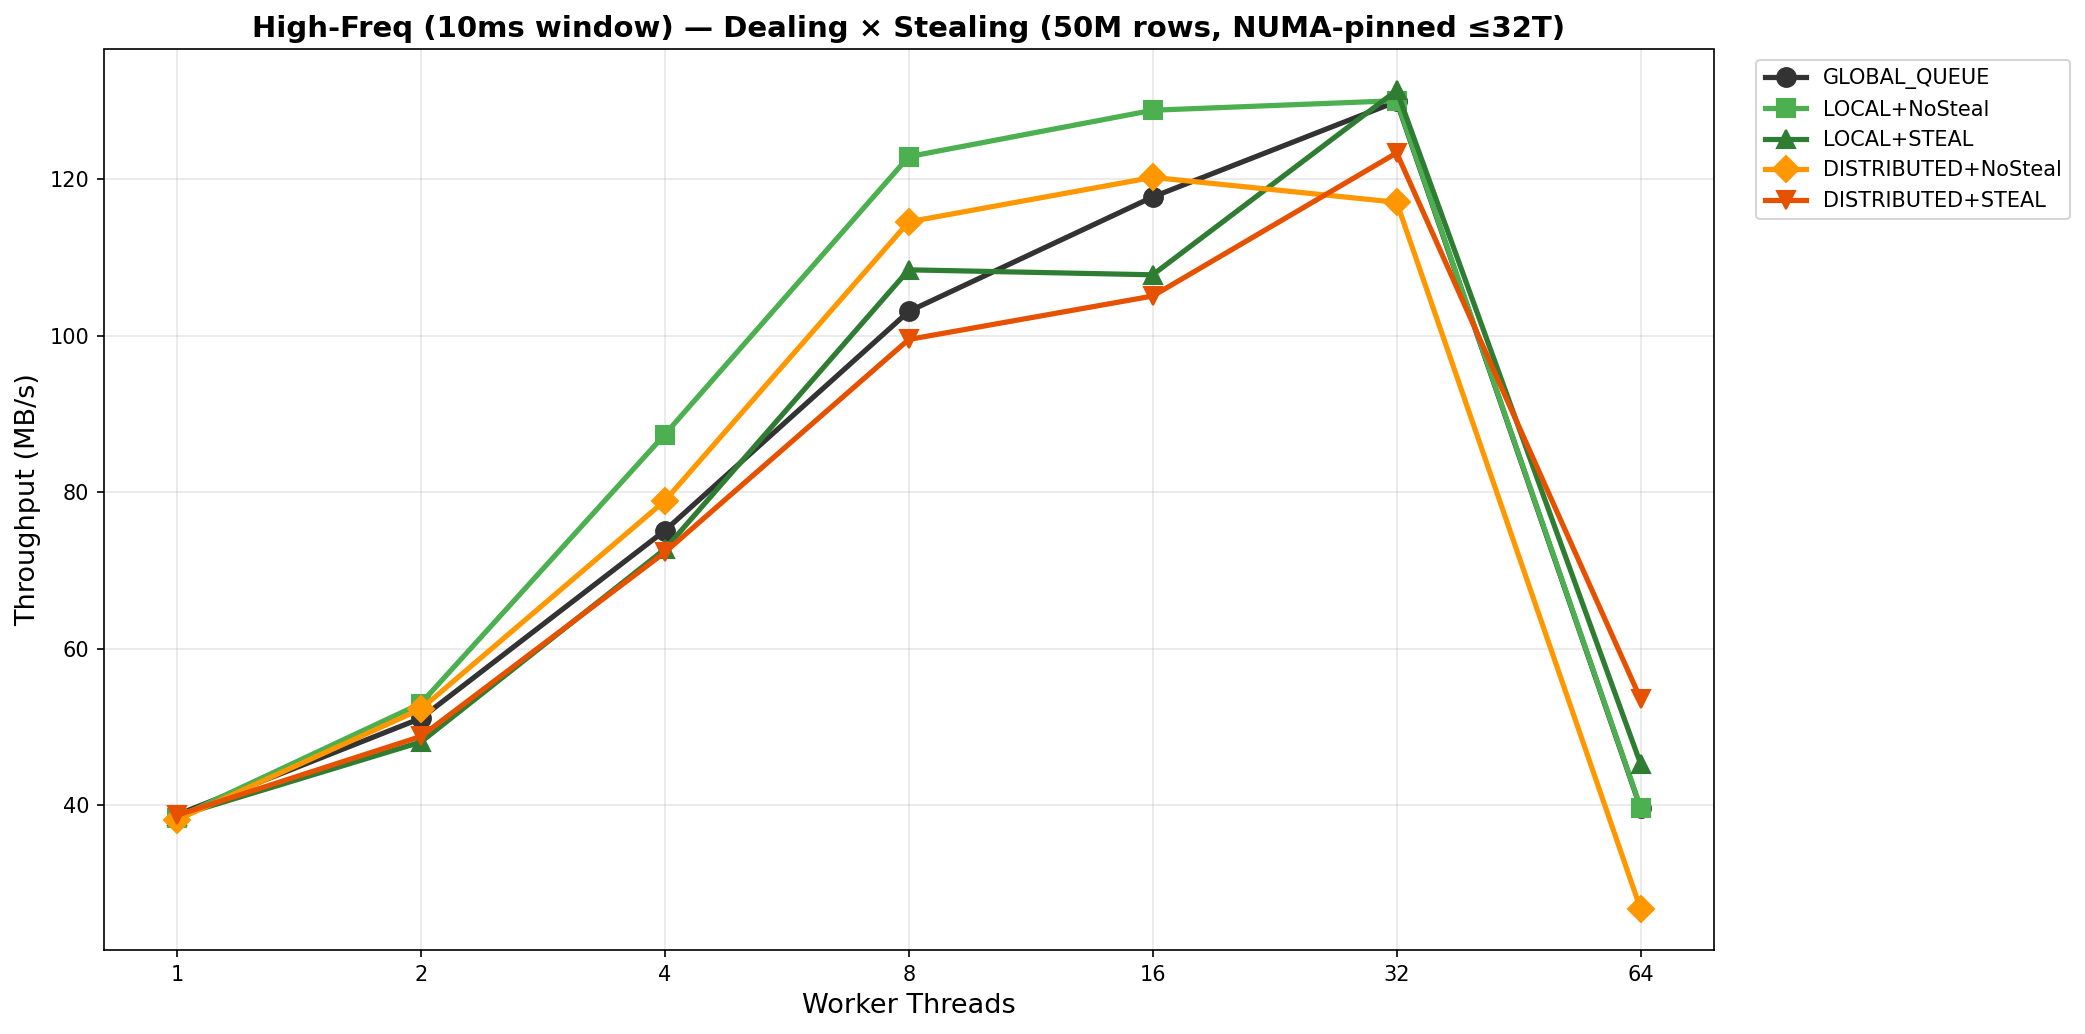

Data behind this chart, as committed beside it:
threads, config, time, bps, tps
1, GLOBAL_QUEUE, 124.7, 40668602, 400906
1, LOCAL+NoSteal, 125.9, 40280784, 397083
1, LOCAL+STEAL, 125.3, 40487709, 399122
1, DISTRIBUTED+NoSteal, 126.8, 39993051, 394246
1, DISTRIBUTED+STEAL, 124.9, 40618009, 400407
2, GLOBAL_QUEUE, 94.62, 53603141, 528413
2, LOCAL+NoSteal, 91.25, 55585916, 547959
2, LOCAL+STEAL, 100.6, 50419500, 497029
2, DISTRIBUTED+NoSteal, 92.49, 54838485, 540590
2, DISTRIBUTED+STEAL, 99.13, 51168084, 504408
4, GLOBAL_QUEUE, 64.41, 78747509, 776282
4, LOCAL+NoSteal, 55.36, 91627514, 903252
4, LOCAL+STEAL, 66.52, 76254308, 751705
4, DISTRIBUTED+NoSteal, 61.3, 82739033, 815630
4, DISTRIBUTED+STEAL, 66.89, 75832601, 747548
8, GLOBAL_QUEUE, 46.91, 108122537, 1065858
8, LOCAL+NoSteal, 39.36, 128857152, 1270257
8, LOCAL+STEAL, 44.61, 113693572, 1120776
8, DISTRIBUTED+NoSteal, 42.22, 120123035, 1184157
8, DISTRIBUTED+STEAL, 48.6, 104363389, 1028800
16, GLOBAL_QUEUE, 41.08, 123455528, 1217008
16, LOCAL+NoSteal, 37.55, 135074519, 1331547
16, LOCAL+STEAL, 44.87, 113027381, 1114209
16, DISTRIBUTED+NoSteal, 40.23, 126082482, 1242904
16, DISTRIBUTED+STEAL, 46.03, 110182539, 1086165
32, GLOBAL_QUEUE, 37.23, 136247310, 1343108
32, LOCAL+NoSteal, 37.2, 136361047, 1344229
32, LOCAL+STEAL, 36.83, 137729163, 1357716
32, DISTRIBUTED+NoSteal, 41.32, 122743491, 1209989
32, DISTRIBUTED+STEAL, 39.21, 129361027, 1275224
64, GLOBAL_QUEUE, 122.1, 41536934, 409466
64, LOCAL+NoSteal, 121.8, 41633467, 410417
64, LOCAL+STEAL, 106.8, 47483263, 468084
64, DISTRIBUTED+NoSteal, 180.9, 28032239, 276338
64, DISTRIBUTED+STEAL, 90.28, 56178803, 553803
